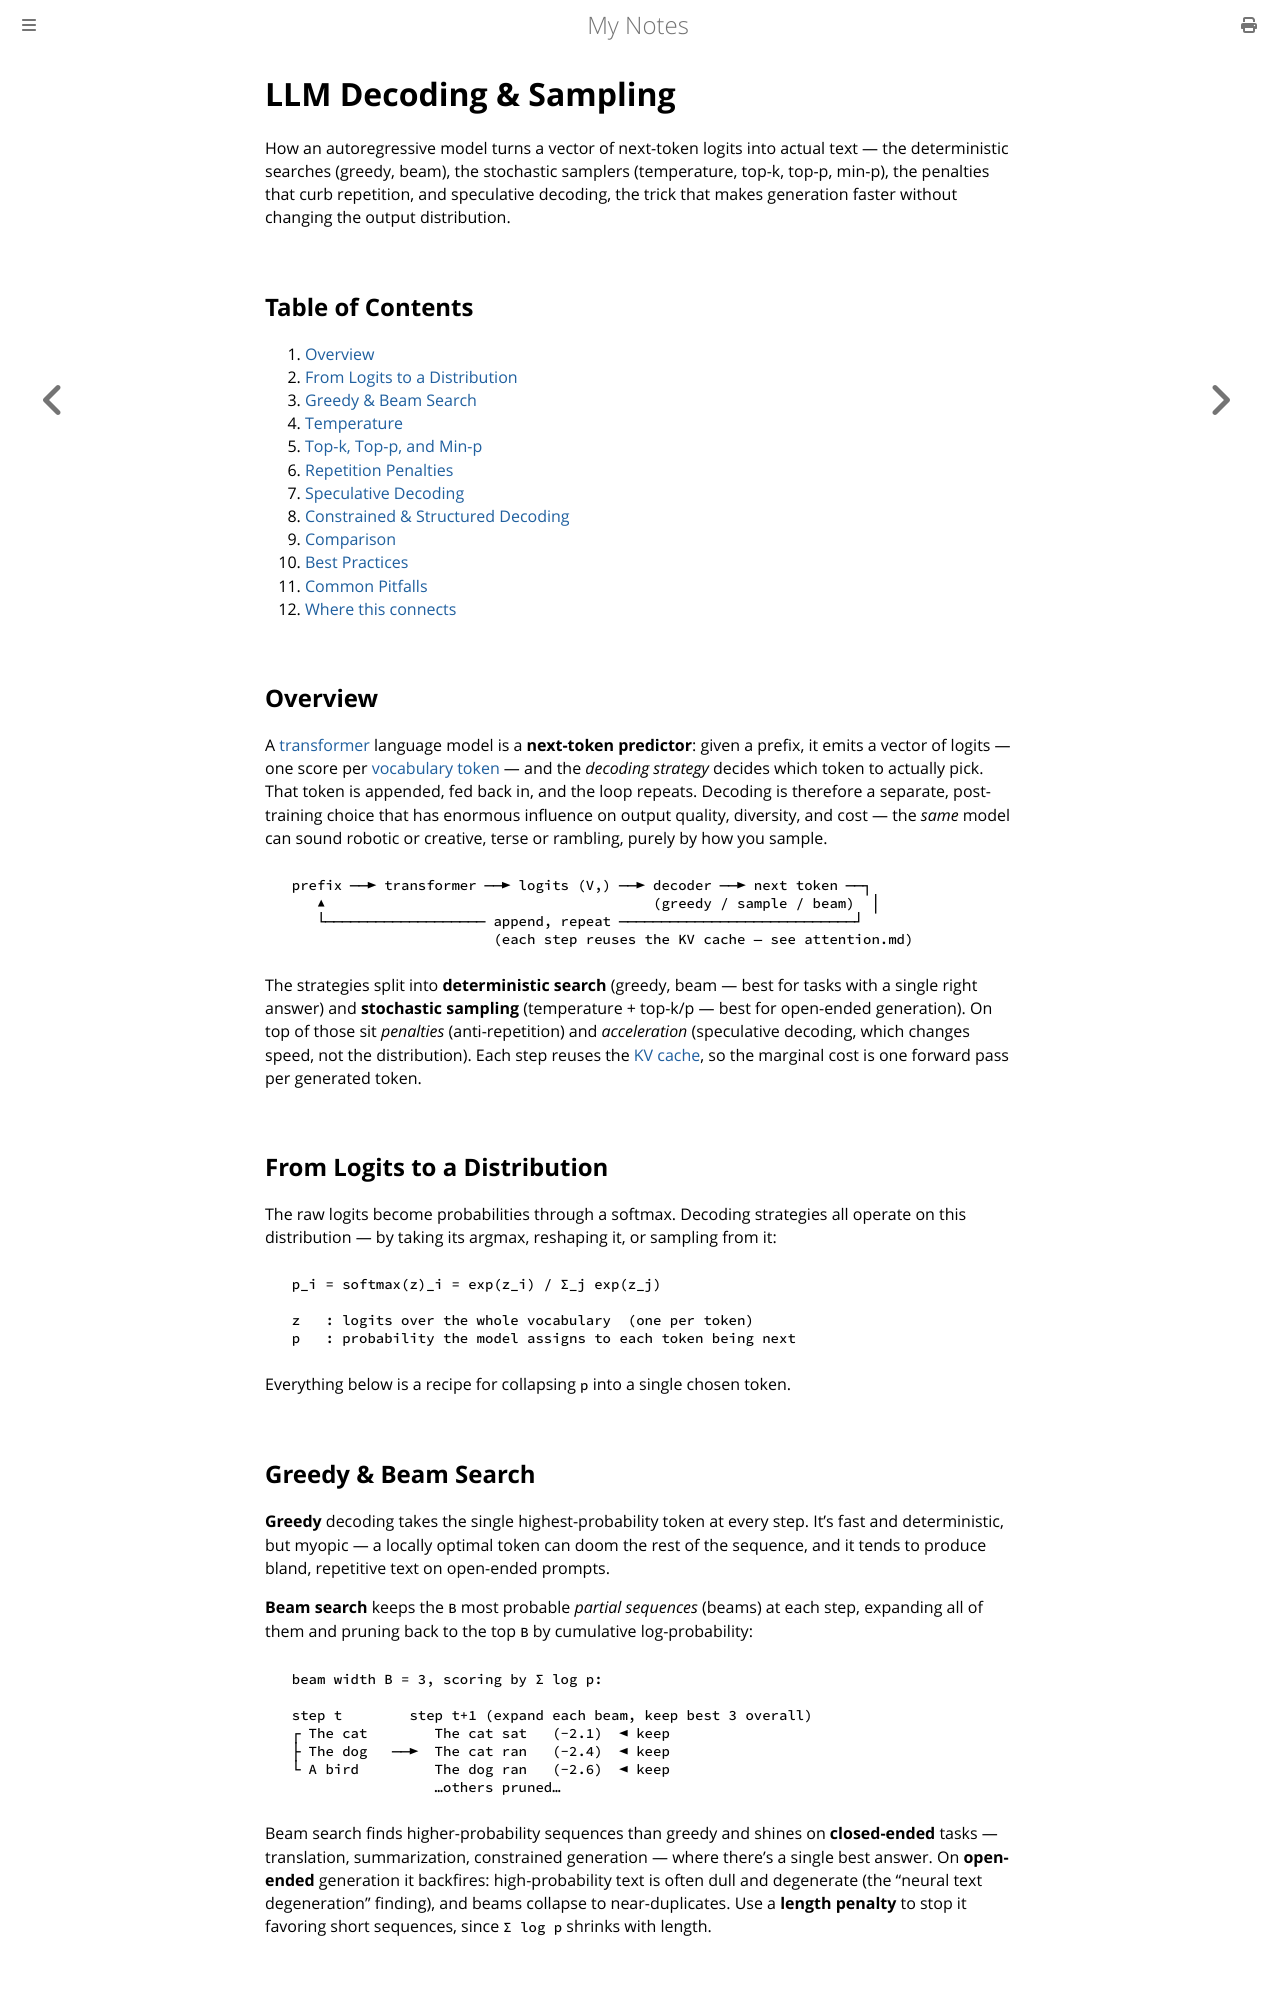

repository: paritystack/notes · page: machine_learning/decoding_sampling.html · generator: mdbook

# LLM Decoding & Sampling

How an autoregressive model turns a vector of next-token logits into actual text — the deterministic searches (greedy, beam), the stochastic samplers (temperature, top-k, top-p, min-p), the penalties that curb repetition, and speculative decoding, the trick that makes generation faster without changing the output distribution.

## Table of Contents

1. [Overview](#overview)
2. [From Logits to a Distribution](#from-logits-to-a-distribution)
3. [Greedy & Beam Search](#greedy--beam-search)
4. [Temperature](#temperature)
5. [Top-k, Top-p, and Min-p](#top-k-top-p-and-min-p)
6. [Repetition Penalties](#repetition-penalties)
7. [Speculative Decoding](#speculative-decoding)
8. [Constrained & Structured Decoding](#constrained--structured-decoding)
9. [Comparison](#comparison)
10. [Best Practices](#best-practices)
11. [Common Pitfalls](#common-pitfalls)
12. [Where this connects](#where-this-connects)

## Overview

A [transformer](transformers.md) language model is a **next-token predictor**: given a
prefix, it emits a vector of logits — one score per [vocabulary token](tokenization.md) — and
the *decoding strategy* decides which token to actually pick. That token is appended, fed back
in, and the loop repeats. Decoding is therefore a separate, post-training choice that has
enormous influence on output quality, diversity, and cost — the *same* model can sound robotic
or creative, terse or rambling, purely by how you sample.

```
  prefix ──► transformer ──► logits (V,) ──► decoder ──► next token ──┐
     ▲                                       (greedy / sample / beam)  │
     └─────────────────── append, repeat ────────────────────────────┘
                          (each step reuses the KV cache — see attention.md)
```

The strategies split into **deterministic search** (greedy, beam — best for tasks with a
single right answer) and **stochastic sampling** (temperature + top-k/p — best for open-ended
generation). On top of those sit *penalties* (anti-repetition) and *acceleration* (speculative
decoding, which changes speed, not the distribution). Each step reuses the [KV
cache](attention.md), so the marginal cost is one forward pass per generated token.

## From Logits to a Distribution

The raw logits become probabilities through a softmax. Decoding strategies all operate on this
distribution — by taking its argmax, reshaping it, or sampling from it:

```
  p_i = softmax(z)_i = exp(z_i) / Σ_j exp(z_j)

  z   : logits over the whole vocabulary  (one per token)
  p   : probability the model assigns to each token being next
```

Everything below is a recipe for collapsing `p` into a single chosen token.

## Greedy & Beam Search

**Greedy** decoding takes the single highest-probability token at every step. It's fast and
deterministic, but myopic — a locally optimal token can doom the rest of the sequence, and it
tends to produce bland, repetitive text on open-ended prompts.

**Beam search** keeps the `B` most probable *partial sequences* (beams) at each step, expanding
all of them and pruning back to the top `B` by cumulative log-probability:

```
  beam width B = 3, scoring by Σ log p:

  step t        step t+1 (expand each beam, keep best 3 overall)
  ┌ The cat        The cat sat   (-2.1)  ◄ keep
  ├ The dog   ──►  The cat ran   (-2.4)  ◄ keep
  └ A bird         The dog ran   (-2.6)  ◄ keep
                   …others pruned…
```

Beam search finds higher-probability sequences than greedy and shines on **closed-ended**
tasks — translation, summarization, constrained generation — where there's a single best
answer. On **open-ended** generation it backfires: high-probability text is often dull and
degenerate (the "neural text degeneration" finding), and beams collapse to near-duplicates.
Use a **length penalty** to stop it favoring short sequences, since `Σ log p` shrinks with
length.
